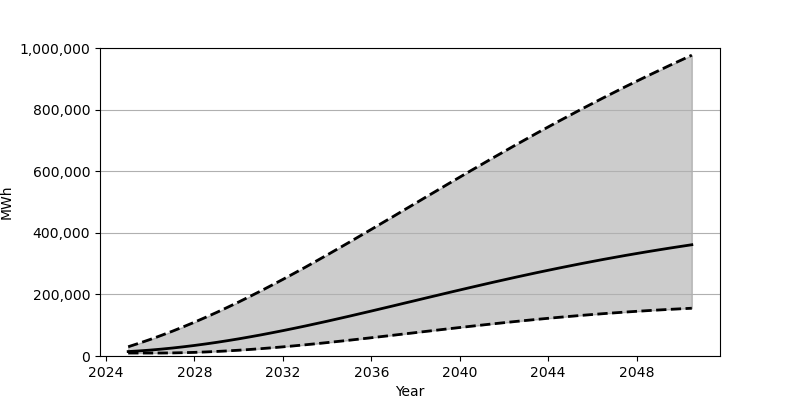

Source data for this figure (header and first rows):
Date, Low, Base, High
2025-01-01, 9630, 14397, 30019
2025-07-01, 9630, 16555, 41580
2026-01-01, 9635, 19189, 53856
2026-07-01, 9683, 22293, 66837
2027-01-01, 10046, 25847, 80498
2027-07-01, 10767, 29833, 94820
2028-01-01, 11792, 34248, 109757
2028-07-01, 13125, 39057, 125339
2029-01-01, 14743, 44244, 141469
2029-07-01, 16629, 49808, 158144
2030-01-01, 18790, 55701, 175341
2030-07-01, 21187, 61941, 193047
2031-01-01, 23812, 68472, 211206
2031-07-01, 26655, 75282, 229787
2032-01-01, 29701, 82365, 248775
2032-07-01, 32935, 89678, 268121
2033-01-01, 36329, 97228, 287801
2033-07-01, 39871, 104990, 307790
2034-01-01, 43558, 112901, 328061
2034-07-01, 47357, 120980, 348555
2035-01-01, 51256, 129209, 369255
2035-07-01, 55245, 137548, 390130
2036-01-01, 59310, 145967, 411141
2036-07-01, 63420, 154458, 432286
2037-01-01, 67570, 163013, 453474
2037-07-01, 71744, 171593, 474723
2038-01-01, 75936, 180186, 495987
2038-07-01, 80116, 188767, 517241
2039-01-01, 84278, 197333, 538468
2039-07-01, 88404, 205842, 559611
2040-01-01, 92493, 214309, 580689
2040-07-01, 96517, 222691, 601642
2041-01-01, 100486, 231002, 622465
2041-07-01, 104379, 239201, 643132
2042-01-01, 108177, 247282, 663643
2042-07-01, 111885, 255245, 683946
2043-01-01, 115500, 263078, 704081
2043-07-01, 119000, 270771, 723981
2044-01-01, 122382, 278298, 743649
2044-07-01, 125662, 285690, 763097
2045-01-01, 128809, 292913, 782291
2045-07-01, 131841, 299972, 801249
2046-01-01, 134746, 306869, 819944
2046-07-01, 137516, 313589, 838381
2047-01-01, 140154, 320128, 856568
2047-07-01, 142675, 326515, 874503
2048-01-01, 145050, 332709, 892166
2048-07-01, 147312, 338744, 909572
2049-01-01, 149428, 344607, 926712
2049-07-01, 151431, 350318, 943606
2050-01-01, 153312, 355851, 960262
2050-07-01, 155070, 361229, 976679
